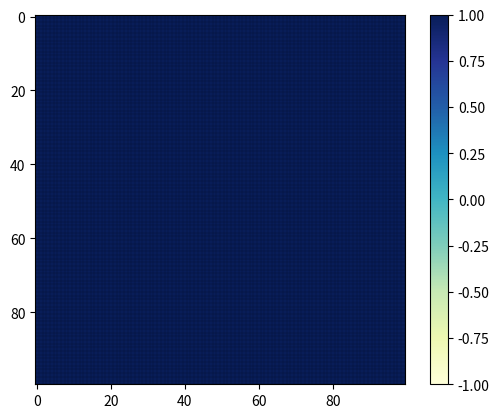
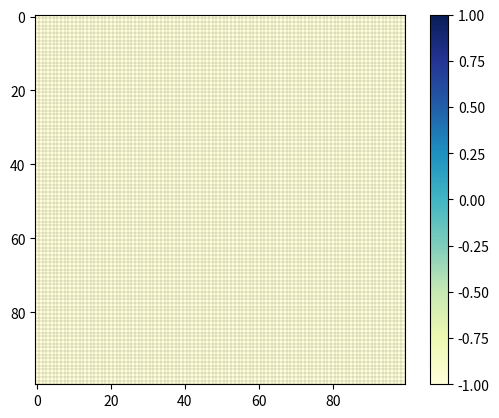
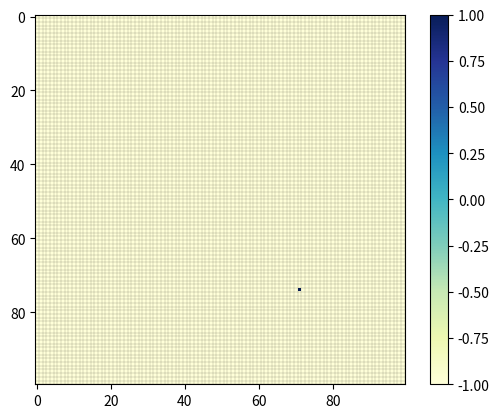
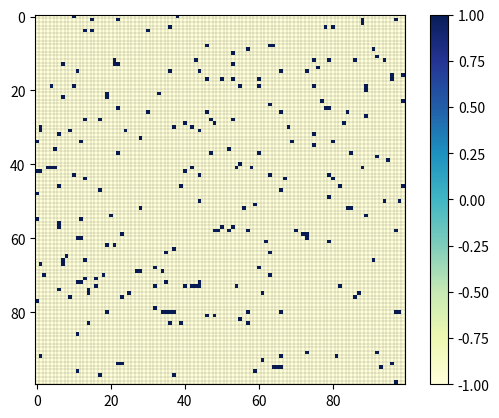
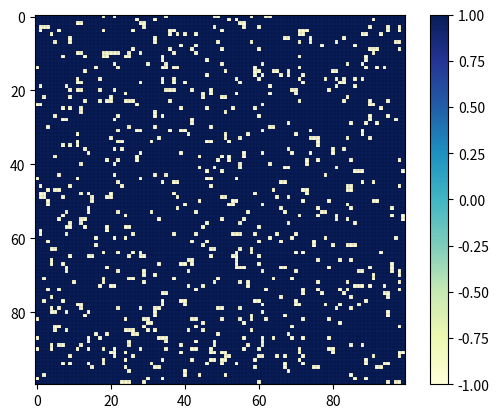
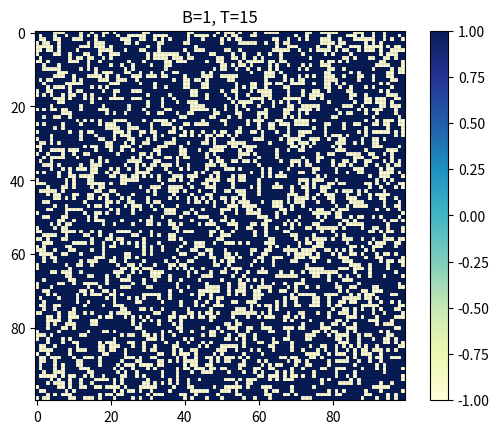

Reproduce these figures in Python, in order.
import numpy as np
import matplotlib.pyplot as plt
import tqdm
from matplotlib.animation import FuncAnimation
import matplotlib.pyplot as plt
import matplotlib.animation as animation


# ## Part A

STEPS = 200_000
N = 100
J = 1
KB = 1
T = 2

#Configure as either all spin up or all random
lattice_spins = np.ones((N, N))
#lattice_spin_random = 2 * (np.random.randint(2, size=(N, N)) - 0.5)



#Plot of initial lattice        
plt.figure()
plt.imshow(lattice_spins, cmap="YlGnBu")
for i in range(N):
    plt.axhline(i + 0.5, color="black", lw=0.1)
    plt.axvline(i + 0.5, color="black", lw=0.1)
    
plt.colorbar()
plt.clim(-1, 1)
plt.show()





num_accept=0
#Defining MCMC function
def Hastings (B, T ,lattice, steps,shape):
    
    m_values=[]
    num_accept=0
    for t in tqdm.tqdm(range(steps)):
        i, j = np.random.randint(shape), np.random.randint(shape)
   
        delta_energy = 0
        for k, l in [(-1, 0), (1, 0), (0, 1), (0, -1)]:
            i_neigh = i + k if i + k < shape else 0
            j_neigh = j + l if j + l < shape else 0
            delta_energy += ((-J * -2 * lattice[i, j] * lattice[i_neigh, j_neigh]) - (B * -2 * lattice[i,j]))
        if delta_energy <= 0:
            lattice[i, j] *= -1
            num_accept += 1
        elif delta_energy > 0:
            prob = np.exp(-delta_energy / (T))
            if np.random.random() < prob:
                lattice[i, j] *= -1
                num_accept += 1
        m_values.append(np.mean(lattice))
        
    return lattice, m_values






#Example of algorithm and graph of lattice
temp_1, mean_1 =Hastings(-1,1,lattice_spins, 200_000, 100)


plt.figure()
plt.imshow(temp_1, cmap="YlGnBu")
plt.colorbar()
plt.clim(-1, 1)

for i in range(N):
    plt.axhline(i + 0.5, color="black", lw=0.1)
    plt.axvline(i + 0.5, color="black", lw=0.1)
plt.show()





#Example of algorithm and graph of lattice
temp_6, mean_6 =Hastings(-1,1.5,lattice_spins, 200_000, 100)


plt.figure()
plt.imshow(temp_6, cmap="YlGnBu")
plt.colorbar()
plt.clim(-1, 1)

for i in range(N):
    plt.axhline(i + 0.5, color="black", lw=0.1)
    plt.axvline(i + 0.5, color="black", lw=0.1)
plt.show()





#Example of algorithm and graph of lattice
temp_5, mean_5 =Hastings(-1,2,lattice_spins, 200_000, 100)


plt.figure()
plt.imshow(temp_5, cmap="YlGnBu")
plt.colorbar()
plt.clim(-1, 1)

for i in range(N):
    plt.axhline(i + 0.5, color="black", lw=0.1)
    plt.axvline(i + 0.5, color="black", lw=0.1)
plt.show()






#Example of algorithm and graph of lattice
temp_2, mean_2=Hastings(-1,4,lattice_spins,200_000,100)

plt.figure()
plt.imshow(temp_2, cmap="YlGnBu")
plt.colorbar()
plt.clim(-1, 1)

for i in range(N):
    plt.axhline(i + 0.5, color="black", lw=0.1)
    plt.axvline(i + 0.5, color="black", lw=0.1)
plt.show()





#Example of algorithm and graph of lattice
temp_3, mean_3=Hastings(1,6,lattice_spins,200_000,100)

plt.figure()
plt.imshow(temp_3, cmap="YlGnBu")
plt.colorbar()
plt.clim(-1, 1)

for i in range(N):
    plt.axhline(i + 0.5, color="black", lw=0.1)
    plt.axvline(i + 0.5, color="black", lw=0.1)
plt.show()



#Example of algorithm and graph of lattice
temp_4, mean_4=Hastings(1,15,lattice_spins,200_000,100)

plt.figure()
plt.imshow(temp_4, cmap="YlGnBu")
plt.colorbar()
plt.clim(-1, 1)
plt.title(f"B=1, T=15")
for i in range(N):
    plt.axhline(i + 0.5, color="black", lw=0.1)
    plt.axvline(i + 0.5, color="black", lw=0.1)
plt.show()
